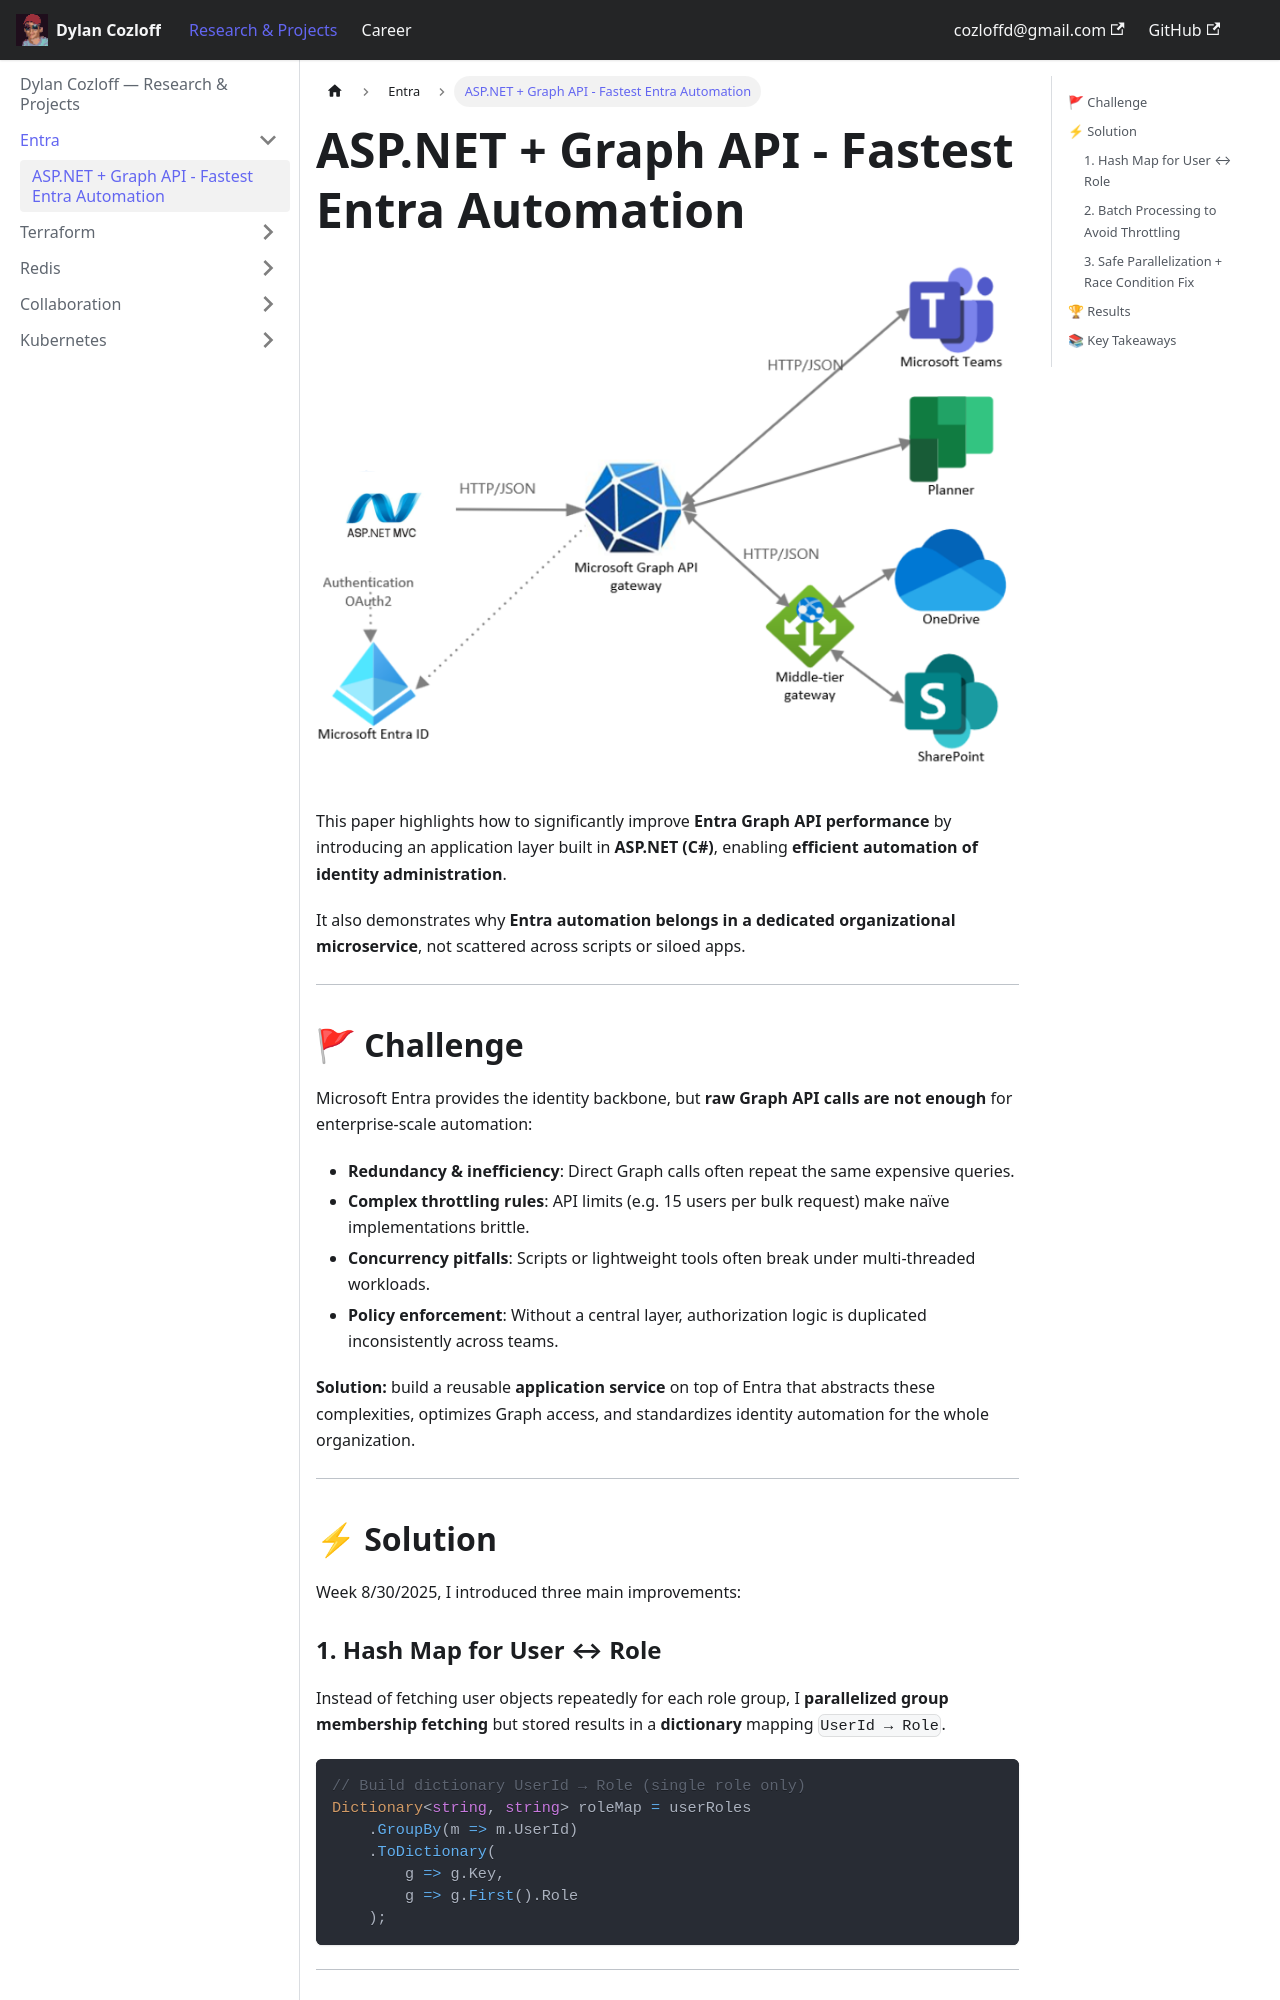

repository: cozloff/cozdocs · page: docs/entra/graph-automation-optimize/index.html · generator: docusaurus

---
sidebar_position: 6
---

# ASP.NET + Graph API - Fastest Entra Automation

![alt text](image.png)

This paper highlights how to significantly improve **Entra Graph API performance** by introducing an application layer built in **ASP.NET (C#)**, enabling **efficient automation of identity administration**.

It also demonstrates why **Entra automation belongs in a dedicated organizational microservice**, not scattered across scripts or siloed apps.

---

## 🚩 Challenge

Microsoft Entra provides the identity backbone, but **raw Graph API calls are not enough** for enterprise-scale automation:

- **Redundancy & inefficiency**: Direct Graph calls often repeat the same expensive queries.
- **Complex throttling rules**: API limits (e.g. 15 users per bulk request) make naïve implementations brittle.
- **Concurrency pitfalls**: Scripts or lightweight tools often break under multi-threaded workloads.
- **Policy enforcement**: Without a central layer, authorization logic is duplicated inconsistently across teams.

**Solution:** build a reusable **application service** on top of Entra that abstracts these complexities, optimizes Graph access, and standardizes identity automation for the whole organization.

---

## ⚡ Solution

Week 8/30/2025, I introduced three main improvements:

### 1. Hash Map for User ↔ Role

Instead of fetching user objects repeatedly for each role group, I **parallelized group membership fetching** but stored results in a **dictionary** mapping `UserId → Role`.

```cs
// Build dictionary UserId → Role (single role only)
Dictionary<string, string> roleMap = userRoles
    .GroupBy(m => m.UserId)
    .ToDictionary(
        g => g.Key,
        g => g.First().Role
    );
```

---
